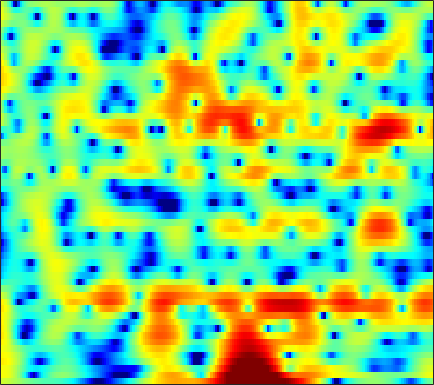

Data behind this chart, as committed beside it:
2.804, 2.7364, 2.5991, 2.4102, 2.2386, 1.9726, 1.6786, 1.4405, 1.1005, 0.74447, 0.38206, 0.11622, -0.23404, -0.5569, -0.77533, -1.0322, -1.2499, -1.3827, -1.5265, -1.6396, -1.7232, -1.7741, -1.8422, -1.9103
4.167, 4.187, 4.075, 3.806, 3.498, 2.941, 2.205, 1.524, 0.4209, -0.948, -2.651, -4.217, -6.848, -10.41, -13.88, -16.91, -13.27, -10.29, -7.355, -5.253, -3.684, -2.755, -1.766, -1.005
4.146, 4.159, 4.037, 3.759, 3.449, 2.905, 2.217, 1.611, 0.6933, -0.3312, -1.422, -2.253, -3.316, -4.24, -4.784, -5.257, -5.417, -5.346, -5.049, -4.581, -4.008, -3.549, -2.933, -2.342
5.069, 5.006, 4.811, 4.49, 4.164, 3.618, 2.942, 2.349, 1.443, 0.4004, -0.783, -1.773, -3.255, -4.968, -6.458, -8.801, -11.66, -14.03, -15.91, -14.11, -11.08, -9.089, -6.949, -5.287
4.661, 4.579, 4.365, 4.038, 3.724, 3.216, 2.612, 2.098, 1.334, 0.4854, -0.4435, -1.188, -2.239, -3.352, -4.208, -5.327, -6.309, -6.848, -7.153, -6.93, -6.295, -5.671, -4.785, -3.96
4.256, 4.087, 3.743, 3.278, 2.859, 2.221, 1.513, 0.9519, 0.1941, -0.541, -1.216, -1.661, -2.158, -2.529, -2.724, -2.882, -2.93, -2.898, -2.775, -2.57, -2.316, -2.111, -1.837, -1.602
5.076, 4.701, 4.025, 3.148, 2.353, 1.118, -0.3017, -1.471, -3.111, -4.704, -5.989, -6.526, -6.533, -5.903, -5.214, -4.211, -3.233, -2.558, -1.746, -1.044, -0.458, -0.09728, 0.2755, 0.5136
5.649, 5.057, 4.043, 2.754, 1.586, -0.2655, -2.507, -4.516, -7.786, -12.13, -18.34, -21.69, -16.61, -12.15, -9.761, -7.255, -5.207, -3.892, -2.394, -1.143, -0.125, 0.4941, 1.128, 1.562
5.519, 4.844, 3.738, 2.387, 1.2, -0.6373, -2.786, -4.601, -7.25, -10.11, -13.03, -15.03, -16.42, -15.14, -13, -10.03, -7.403, -5.709, -3.782, -2.199, -0.9103, -0.1013, 0.7585, 1.39
5.297, 4.686, 3.71, 2.555, 1.568, 0.07747, -1.603, -2.984, -4.994, -7.204, -9.554, -11.17, -12.36, -11.76, -10.46, -8.38, -6.411, -5.122, -3.646, -2.43, -1.437, -0.8, -0.06219, 0.5547
5.058, 4.584, 3.805, 2.871, 2.094, 0.9825, -0.1627, -1.037, -2.148, -3.111, -3.86, -4.249, -4.513, -4.467, -4.273, -3.892, -3.399, -3.028, -2.582, -2.232, -2.01, -1.934, -1.859, -1.695
5.64, 5.224, 4.404, 3.297, 2.324, 0.8966, -0.5765, -1.615, -2.708, -3.328, -3.486, -3.394, -3.105, -2.697, -2.352, -1.904, -1.56, -1.406, -1.359, -1.581, -2.18, -3.027, -4.94, -7.964
5.251, 4.731, 3.655, 2.095, 0.526, -2.23, -6.068, -10.19, -18.77, -15.25, -10.29, -8.259, -6.585, -5.527, -4.869, -4.005, -3.074, -2.399, -1.64, -1.168, -0.9947, -1.072, -1.552, -2.218
2.895, 2.422, 1.573, 0.4017, -0.7108, -2.501, -4.509, -6.05, -7.635, -8.541, -9.171, -9.758, -11.1, -13.66, -16.43, -16.18, -11.11, -7.975, -4.864, -2.676, -1.162, -0.2649, 0.7138, 1.478
0.1825, 0.08333, -0.1748, -0.5808, -0.9767, -1.64, -2.404, -2.981, -3.782, -4.654, -5.553, -6.294, -7.405, -8.449, -8.938, -8.588, -7.024, -5.516, -3.528, -1.747, -0.2389, 0.6644, 1.664, 2.471
-3.716, -3.168, -2.652, -2.34, -2.217, -2.183, -2.302, -2.451, -2.746, -3.043, -3.334, -3.535, -3.72, -3.713, -3.553, -3.143, -2.502, -1.885, -0.9625, -0.03118, 0.879, 1.522, 2.244, 2.811
-6.955, -5.869, -4.753, -3.956, -3.544, -3.182, -3.01, -3.007, -3.1, -3.281, -3.51, -3.651, -3.724, -3.622, -3.384, -2.835, -2.076, -1.414, -0.4704, 0.4838, 1.341, 1.924, 2.596, 3.101
-7.618, -6.664, -5.573, -4.687, -4.209, -3.796, -3.626, -3.674, -3.958, -4.576, -5.508, -6.358, -7.534, -8.307, -8.107, -6.683, -4.674, -3.168, -1.38, 0.1592, 1.418, 2.172, 2.978, 3.56
-8.597, -7.534, -6.306, -5.31, -4.694, -4.104, -3.811, -3.795, -4.125, -4.877, -6.199, -7.761, -10.95, -15.78, -16.45, -10.69, -6.248, -3.848, -1.417, 0.3635, 1.712, 2.504, 3.283, 3.808
-10.63, -9.3, -7.689, -6.336, -5.461, -4.485, -3.779, -3.412, -3.155, -3.091, -3.224, -3.402, -3.58, -3.512, -3.204, -2.395, -1.294, -0.4084, 0.7254, 1.71, 2.458, 2.887, 3.269, 3.441
-13.05, -11.43, -9.325, -7.428, -6.197, -4.826, -3.692, -2.988, -2.201, -1.589, -1.094, -0.7414, -0.3037, 0.1599, 0.545, 1.083, 1.646, 2.056, 2.526, 2.899, 3.126, 3.162, 3.036, 2.69
-16.82, -13.46, -10.21, -7.785, -6.292, -4.722, -3.463, -2.698, -1.828, -1.12, -0.4761, -0.002746, 0.6119, 1.225, 1.693, 2.286, 2.809, 3.138, 3.459, 3.583, 3.541, 3.345, 2.862, 2.088
-11.01, -9.61, -7.711, -6.05, -5.05, -3.935, -3.147, -2.74, -2.403, -2.181, -1.867, -1.529, -0.806, 0.1751, 0.9622, 1.979, 2.847, 3.357, 3.826, 4.018, 3.909, 3.652, 3.045, 2.143
-7.268, -6.143, -4.828, -3.713, -3.079, -2.566, -2.482, -2.758, -3.714, -5.452, -8.076, -9.499, -7.449, -3.647, -1.288, 1.092, 2.768, 3.644, 4.361, 4.677, 4.564, 4.243, 3.509, 2.461
-6.721, -5.207, -3.65, -2.517, -1.874, -1.378, -1.297, -1.547, -2.316, -3.696, -5.326, -5.985, -4.724, -2.046, -0.1522, 1.893, 3.339, 4.091, 4.656, 4.772, 4.495, 3.991, 2.961, 1.488
-6.267, -5.359, -4.194, -3.137, -2.451, -1.683, -1.107, -0.8012, -0.5188, -0.3239, -0.05814, 0.2354, 0.7993, 1.528, 2.113, 2.842, 3.405, 3.67, 3.806, 3.602, 3.089, 2.462, 1.285, -0.3242
-7.808, -7.16, -6.02, -4.718, -3.764, -2.6, -1.569, -0.8891, -0.1182, 0.5671, 1.143, 1.546, 2.054, 2.497, 2.799, 3.113, 3.309, 3.348, 3.232, 2.923, 2.344, 1.756, 0.7241, -0.6024
-16.24, -13.49, -9.781, -6.972, -5.296, -3.48, -2.047, -1.163, -0.1761, 0.6328, 1.289, 1.705, 2.172, 2.558, 2.785, 3.006, 3.12, 3.135, 3.018, 2.765, 2.333, 1.891, 1.14, 0.1906
-12.45, -10.94, -8.428, -6.187, -4.806, -3.243, -2.003, -1.252, -0.4299, 0.2011, 0.7114, 1.032, 1.379, 1.693, 1.886, 2.121, 2.294, 2.394, 2.431, 2.358, 2.19, 1.97, 1.565, 1.047
-4.641, -4.453, -3.949, -3.251, -2.687, -1.988, -1.384, -1.022, -0.693, -0.5306, -0.4717, -0.4729, -0.451, -0.333, -0.1423, 0.2283, 0.6682, 0.9648, 1.343, 1.569, 1.686, 1.696, 1.617, 1.465
-1.546, -1.722, -1.701, -1.445, -1.121, -0.7061, -0.4129, -0.3374, -0.5149, -1.044, -2.02, -2.995, -4.32, -4.995, -4.553, -3.143, -1.576, -0.5947, 0.3496, 0.9591, 1.211, 1.275, 1.266, 1.238
-1.962, -3.162, -3.531, -2.387, -1.23, 0.1574, 1.06, 1.361, 1.248, 0.4354, -1.236, -3.326, -7.961, -14.84, -10.66, -4.787, -1.562, -0.08549, 0.9898, 1.314, 1.031, 0.4539, -0.6181, -1.576
-4.781, -9.287, -10.98, -5.418, -2.554, -0.1083, 1.372, 2.008, 2.366, 2.222, 1.766, 1.212, 0.546, 0.1352, 0.2033, 0.6078, 1.13, 1.349, 1.396, 0.8611, -0.2717, -1.737, -4.949, -11.16
-0.289, -0.8964, -1.198, -0.9466, -0.491, 0.2184, 0.8155, 1.166, 1.453, 1.565, 1.521, 1.431, 1.243, 1.071, 0.9351, 0.7749, 0.5773, 0.363, 0.009013, -0.5592, -1.281, -1.914, -2.786, -3.354
1.171, 0.8774, 0.6109, 0.5422, 0.5653, 0.6993, 0.8697, 0.9884, 1.107, 1.176, 1.133, 1.084, 0.9204, 0.7105, 0.4966, 0.1727, -0.219, -0.5052, -0.9875, -1.401, -1.809, -2.039, -2.218, -2.21
1.373, 1.095, 0.8812, 0.8294, 0.8589, 0.9401, 1.081, 1.177, 1.291, 1.342, 1.345, 1.265, 1.106, 0.8015, 0.5138, -0.005102, -0.6362, -1.167, -1.945, -2.625, -3.127, -3.3, -3.183, -2.792
-0.1336, -0.3992, -0.2776, 0.06177, 0.398, 0.7985, 1.123, 1.339, 1.585, 1.777, 1.938, 1.964, 1.895, 1.627, 1.275, 0.5614, -0.4677, -1.55, -3.208, -5.401, -7.509, -8.244, -7.171, -4.92
-10.58, -8.179, -4.296, -2.083, -1.19, -0.5041, -0.2158, -0.04082, 0.2906, 0.8477, 1.439, 1.909, 2.277, 2.407, 2.23, 1.673, 0.6535, -0.4957, -2.53, -5.694, -9.935, -12.29, -8.827, -4.626
-2.831, -3.099, -2.577, -2.269, -2.529, -3.657, -5.628, -7.449, -8.032, -5.336, -2.458, -0.7936, 0.7191, 1.528, 1.773, 1.64, 1.066, 0.4925, -0.5989, -1.629, -2.303, -2.387, -1.88, -0.7404
2.57, 1.629, 0.4358, -0.8266, -1.924, -3.882, -6.354, -8.445, -9.311, -6.499, -3.557, -1.802, -0.225, 0.6066, 0.8764, 0.7358, 0.05778, -0.6643, -2.112, -3.629, -4.835, -4.953, -3.861, -1.915
2.985, 1.825, 0.3434, -1.012, -1.807, -2.569, -3.025, -3.09, -2.753, -2.032, -1.232, -0.6148, 0.01157, 0.3316, 0.3319, -0.06605, -0.9709, -2.036, -4.348, -7.883, -14.94, -19.72, -9.785, -4.563
1.245, -0.5855, -3.421, -6.178, -7.251, -6.653, -5.062, -3.872, -2.536, -1.525, -0.6985, -0.3095, 0.05369, 0.1998, 0.1198, -0.1837, -0.7036, -1.308, -2.148, -2.984, -3.543, -3.477, -2.66, -1.286
0.8754, -1.259, -5.083, -10.29, -12.86, -9.457, -5.842, -4.015, -2.373, -1.329, -0.6499, -0.3542, -0.1666, -0.1866, -0.2933, -0.52, -0.7899, -1.005, -1.151, -1.257, -1.148, -0.917, -0.3926, 0.2963
3.293, 2.246, 0.8613, -0.3017, -0.86, -1.116, -0.9512, -0.7313, -0.4634, -0.3217, -0.4096, -0.5444, -0.907, -1.401, -1.789, -2.298, -2.719, -2.844, -2.935, -2.756, -2.341, -1.938, -1.315, -0.631
5.268, 4.751, 4.043, 3.374, 2.901, 2.354, 1.861, 1.5, 0.9765, 0.3448, -0.469, -1.236, -2.46, -3.898, -5.111, -6.71, -7.941, -8.34, -8.173, -7.298, -6.281, -5.481, -4.444, -3.41
6.06, 5.742, 5.245, 4.681, 4.228, 3.595, 2.912, 2.361, 1.526, 0.5143, -0.6938, -1.846, -3.775, -6.34, -8.903, -13.88, -23.02, -26.91, -17.33, -13.8, -11.76, -10.59, -9.048, -7.46
6.153, 5.875, 5.367, 4.741, 4.247, 3.546, 2.858, 2.335, 1.6, 0.779, -0.239, -1.158, -2.707, -4.695, -6.481, -9.145, -11.62, -12.94, -13.98, -15, -16.92, -18.59, -17.14, -12.77
6.021, 5.563, 4.698, 3.642, 2.799, 1.776, 1.061, 0.7881, 0.7007, 0.7109, 0.5699, 0.3158, -0.2424, -1.092, -1.909, -3.166, -4.533, -5.73, -7.441, -9.406, -11.74, -13.19, -12.66, -9.848
5.316, 4.47, 2.861, 0.5873, -1.742, -5.521, -7.872, -6.272, -3.162, -0.9321, 0.4737, 1.083, 1.511, 1.54, 1.327, 0.8249, 0.1381, -0.5476, -1.495, -2.45, -3.324, -3.78, -3.984, -3.763
3.897, 2.991, 1.4, -0.7437, -2.762, -5.742, -7.21, -6.091, -3.48, -1.265, 0.3872, 1.248, 2.001, 2.389, 2.492, 2.374, 1.995, 1.571, 0.888, 0.03669, -0.9722, -1.762, -2.898, -3.978
2.532, 1.835, 0.7546, -0.3416, -1.071, -1.718, -1.862, -1.6, -0.8798, 0.04261, 0.9694, 1.598, 2.235, 2.641, 2.798, 2.798, 2.553, 2.25, 1.595, 0.6519, -0.6039, -1.845, -4.103, -7.548
0.9195, -0.04145, -1.497, -2.886, -3.614, -3.87, -3.284, -2.505, -1.334, -0.1857, 0.797, 1.433, 2.091, 2.543, 2.73, 2.815, 2.719, 2.518, 2.049, 1.376, 0.476, -0.3857, -1.753, -3.284
-0.3462, -1.948, -4.966, -9.849, -15.97, -15.9, -8.761, -5.721, -3.028, -1.195, 0.07866, 0.7606, 1.431, 1.861, 2.058, 2.187, 2.198, 2.114, 1.962, 1.738, 1.419, 1.137, 0.729, 0.3432
0.7479, -0.4321, -2.335, -4.359, -5.517, -5.766, -4.606, -3.449, -2.031, -0.93, -0.1457, 0.2295, 0.5244, 0.6024, 0.5841, 0.499, 0.4281, 0.4519, 0.6032, 0.8315, 1.082, 1.258, 1.425, 1.497
2.928, 2.282, 1.394, 0.5741, 0.08441, -0.3231, -0.4452, -0.3963, -0.2429, -0.1198, -0.1057, -0.2129, -0.6252, -1.34, -2.077, -3.18, -4.004, -4.017, -3.222, -1.896, -0.5612, 0.2636, 1.088, 1.593
4.107, 3.603, 2.841, 2.034, 1.438, 0.7527, 0.2248, -0.03588, -0.2313, -0.3385, -0.53, -0.8135, -1.544, -2.874, -4.511, -8.191, -16.62, -26.43, -9.98, -4.799, -1.861, -0.4021, 0.9117, 1.683
3.773, 3.188, 2.136, 0.8089, -0.3448, -1.957, -3.266, -3.72, -3.469, -2.656, -1.879, -1.519, -1.374, -1.684, -2.173, -3.054, -3.745, -3.713, -2.835, -1.451, -0.1276, 0.6915, 1.474, 1.934
2.714, 2.06, 0.772, -1.145, -3.135, -7.183, -15.25, -27.53, -11.09, -5.98, -3.179, -1.828, -0.6412, 0.05115, 0.3601, 0.6117, 0.7859, 0.8985, 1.104, 1.336, 1.518, 1.579, 1.541, 1.384
